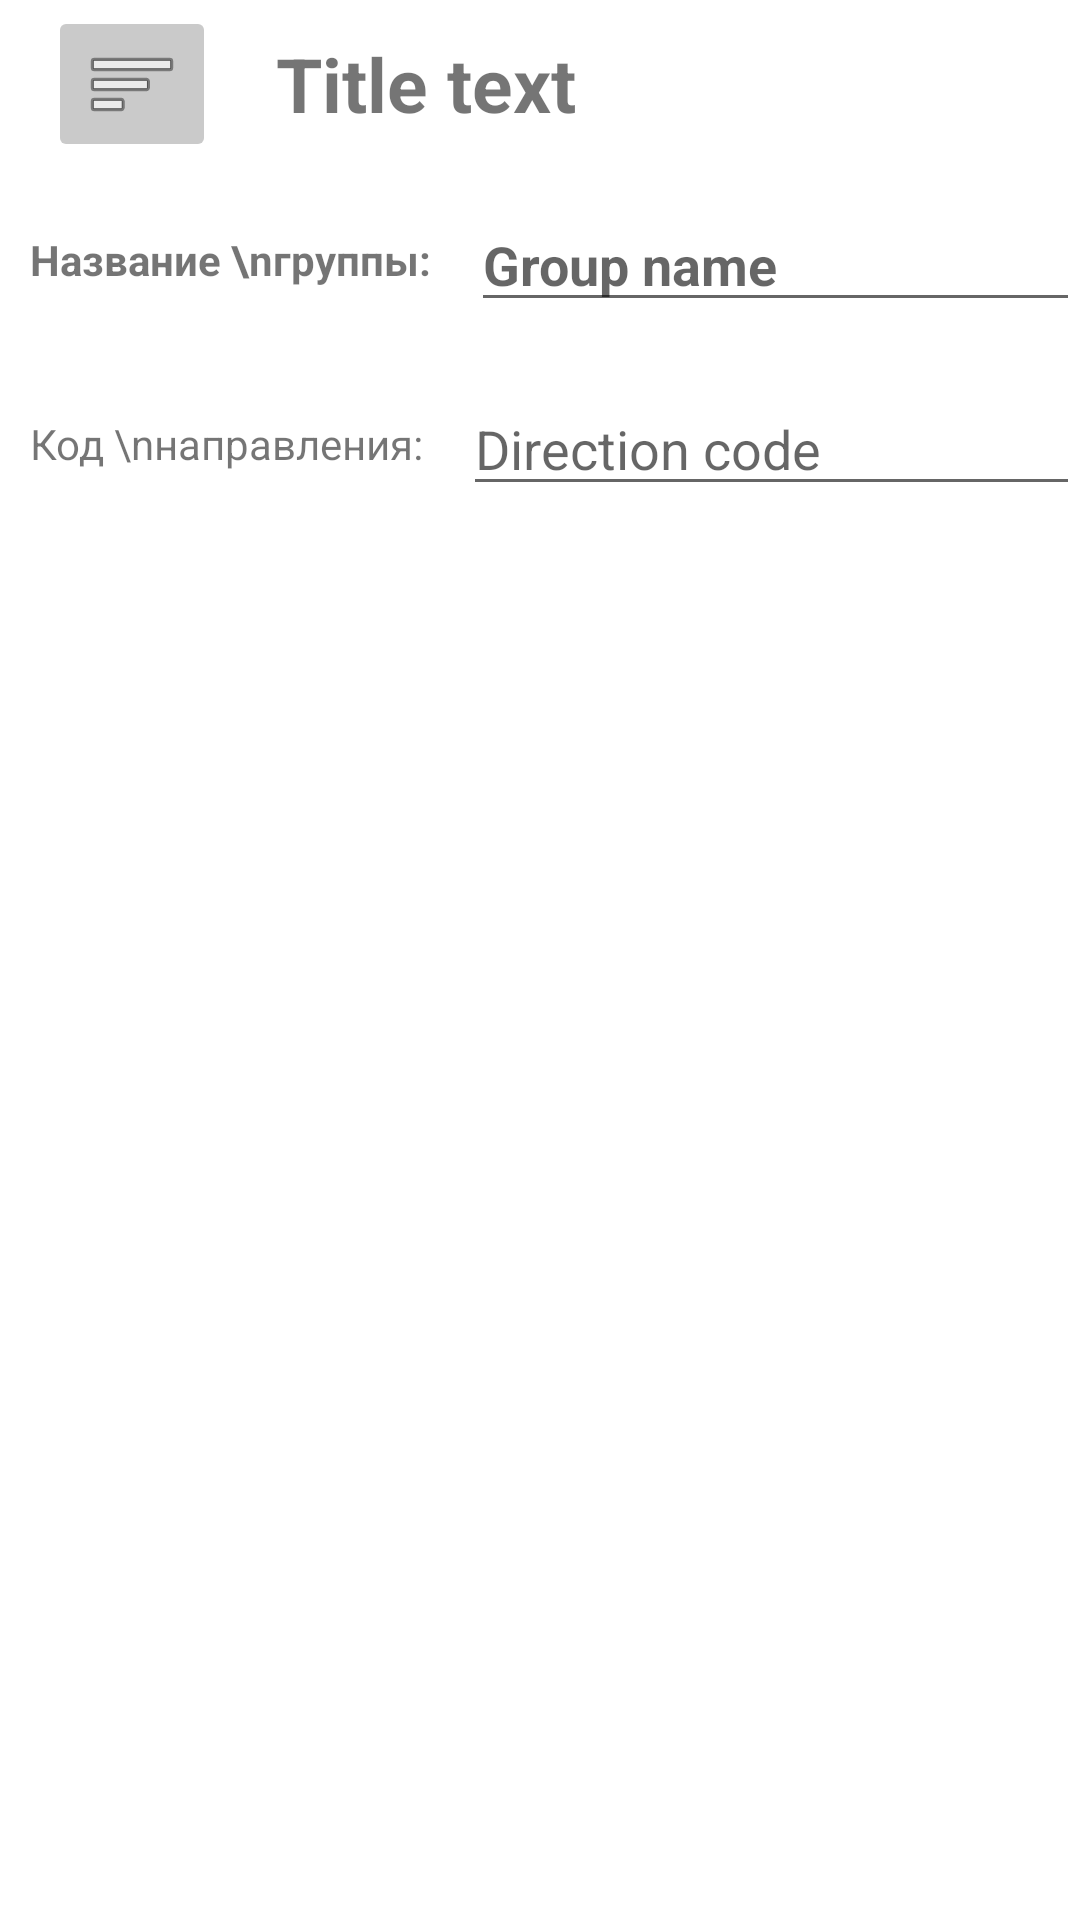

Here is an Android app screen rendered from its layout file. Give the layout XML and the strings, colors and styles it references.
<!-- AndroidManifest.xml: application theme Theme.Zoo -->
<!-- res/layout/fragment_kind_details.xml -->
<androidx.constraintlayout.widget.ConstraintLayout xmlns:android="http://schemas.android.com/apk/res/android"
    xmlns:app="http://schemas.android.com/apk/res-auto"
    xmlns:tools="http://schemas.android.com/tools"
    android:layout_width="match_parent"
    android:layout_height="match_parent"
    android:layout_margin="5dp">

    <include
        app:layout_constraintTop_toTopOf="parent"
        app:layout_constraintStart_toStartOf="parent"
        app:layout_constraintEnd_toEndOf="parent"
        android:id="@+id/includedToolBar"
        layout="@layout/my_toolbar"
        android:layout_width="match_parent"
        android:layout_height="wrap_content"/>

    <LinearLayout
        android:id="@+id/kindNameLayout"
        android:layout_width="0dp"
        android:layout_height="wrap_content"
        android:gravity="center_vertical"
        app:layout_constraintEnd_toEndOf="parent"
        app:layout_constraintStart_toStartOf="parent"
        app:layout_constraintTop_toBottomOf="@id/includedToolBar">

        <TextView
            android:layout_width="wrap_content"
            android:layout_height="wrap_content"
            android:layout_marginVertical="10dp"
            android:layout_marginStart="10dp"
            android:text="Название \nгруппы: "
            android:textStyle="bold" />

        <EditText
            android:id="@+id/kindNameEditText"
            android:layout_width="match_parent"
            android:layout_height="wrap_content"
            android:layout_marginVertical="10dp"
            android:layout_marginStart="10dp"
            android:hint="Group name"
            android:textStyle="bold" />

    </LinearLayout>

    <LinearLayout
        android:id="@+id/kindNumberLayout"
        android:layout_width="match_parent"
        android:layout_height="wrap_content"
        android:gravity="center_vertical"
        app:layout_constraintEnd_toEndOf="parent"
        app:layout_constraintStart_toStartOf="parent"
        app:layout_constraintTop_toBottomOf="@id/kindNameLayout">

        <TextView
            android:layout_width="wrap_content"
            android:layout_height="wrap_content"
            android:layout_marginVertical="10dp"
            android:layout_marginStart="10dp"
            android:text="Код \nнаправления: " />

        <EditText
            android:id="@+id/aviaryNumberEditText"
            android:layout_width="match_parent"
            android:layout_height="wrap_content"
            android:layout_marginVertical="10dp"
            android:layout_marginStart="10dp"
            android:hint="Direction code" />

    </LinearLayout>

</androidx.constraintlayout.widget.ConstraintLayout>
<!-- res/layout/my_toolbar.xml (included above) -->
<androidx.constraintlayout.widget.ConstraintLayout xmlns:android="http://schemas.android.com/apk/res/android"
    android:layout_width="match_parent"
    android:layout_height="match_parent"
    xmlns:app="http://schemas.android.com/apk/res-auto">

    <androidx.appcompat.widget.Toolbar
        android:id="@+id/myToolbar"
        app:layout_constraintTop_toTopOf="parent"
        app:layout_constraintStart_toStartOf="parent"
        app:layout_constraintEnd_toEndOf="parent"
        android:layout_height="wrap_content"
        android:layout_width="match_parent">

        <LinearLayout
            android:layout_width="match_parent"
            android:layout_height="wrap_content"
            android:orientation="horizontal">

            <ImageButton
                android:id="@+id/showDrawerButton"
                android:layout_width="wrap_content"
                android:layout_height="match_parent"
                android:backgroundTint="#CACACA"
                android:gravity="start"
                android:src="@android:drawable/ic_menu_sort_by_size" />

            <TextView
                android:id="@+id/titleTextView"
                android:textSize="25dp"
                android:layout_marginStart="20dp"
                android:textStyle="bold"
                android:gravity="center"
                android:layout_width="wrap_content"
                android:layout_height="match_parent"
                android:text="Title text"/>

        </LinearLayout>

    </androidx.appcompat.widget.Toolbar>

</androidx.constraintlayout.widget.ConstraintLayout>
<!-- resources referenced by this layout -->
<resources>
  <style name="Theme.Zoo" parent="Theme.MaterialComponents.DayNight.DarkActionBar">
          
          <item name="colorPrimary">@color/purple_500</item>
          <item name="colorPrimaryVariant">@color/purple_700</item>
          <item name="colorOnPrimary">@color/white</item>
          
          <item name="colorSecondary">@color/teal_200</item>
          <item name="colorSecondaryVariant">@color/teal_700</item>
          <item name="colorOnSecondary">@color/black</item>
          
          <item name="android:statusBarColor" tools:targetApi="l">?attr/colorPrimaryVariant</item>
          
      </style>
  <!-- not gathered from this repository: default colours our renderer supplied (Android Studio template values) -->
  <color name="purple_500">#FF6200EE</color>
  <color name="purple_700">#FF3700B3</color>
  <color name="teal_200">#FF03DAC5</color>
  <color name="teal_700">#FF018786</color>
  <color name="black">#FF000000</color>
  <color name="white">#FFFFFFFF</color>
</resources>
